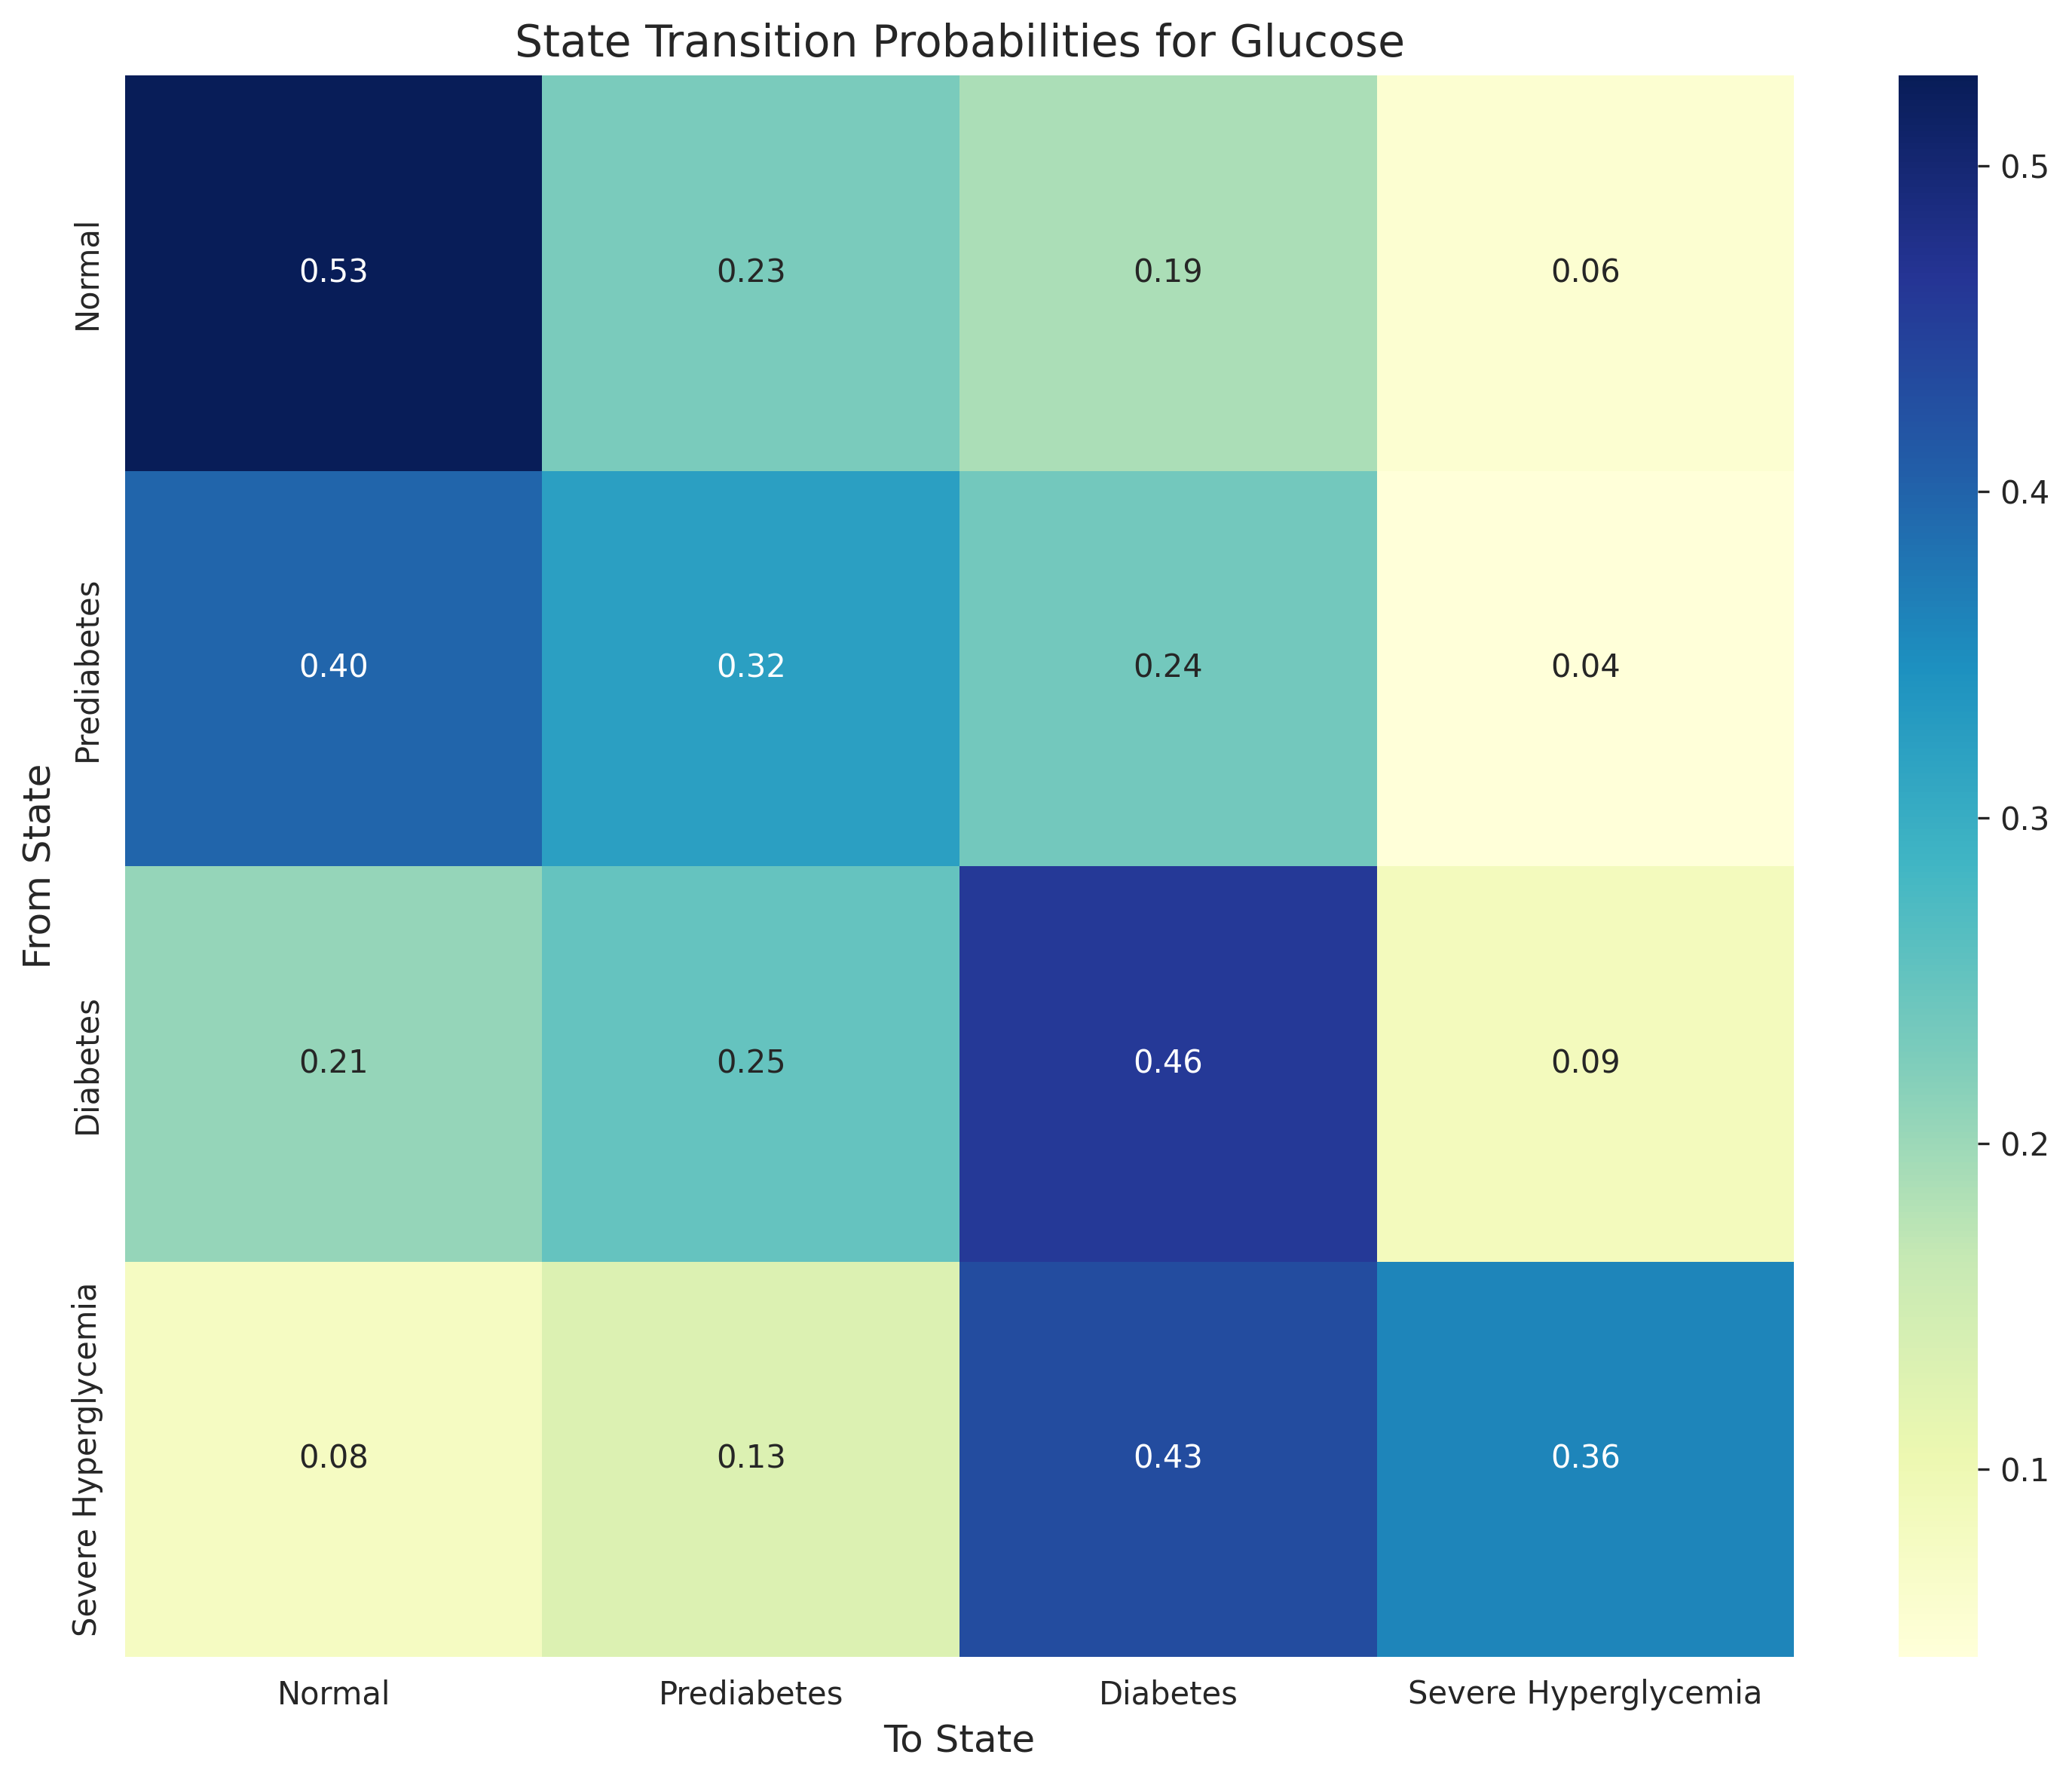

Source data for this figure (header and first rows):
, Normal, Prediabetes, Diabetes, Severe Hyperglycemia
Normal, 0.5278, 0.2292, 0.1875, 0.05556
Prediabetes, 0.3983, 0.322, 0.2373, 0.04237
Diabetes, 0.2064, 0.2493, 0.4584, 0.08579
Severe Hyperglycemia, 0.07711, 0.1313, 0.4325, 0.359
